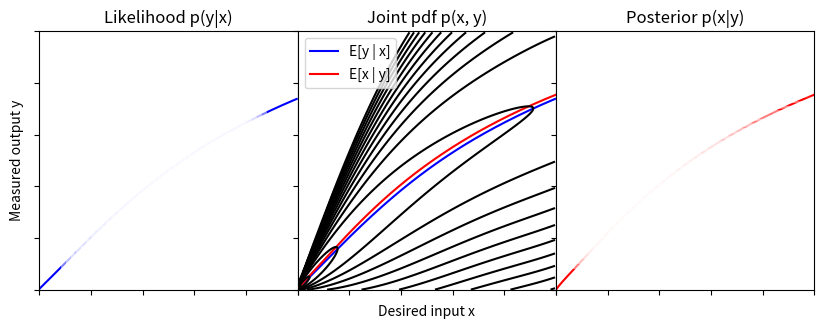

Here is the Python script that generated this plot:
#!/usr/bin/python
#
# An example of Bayesian inference in action.
#
# Suppose you have a known non-linear function y = f(x) relating two random
# variables x and y. The variable y has been measured but you really want
# to know the variable x.
#
# For every value of x you can write down the distribution of y - this is the
# likelihood function p(y|x). To simplify things we are assuming a Gaussian
# likelihood with a mean and variance that depends on x. This is illustrated in
# the left panel of the plot with a blue line highlighting the conditional
# mean E[y|x].
#
# We now build up the joint distribution p(x, y) as the product of p(y|x) and
# the prior distribution p(x) on the unknown variable x. We take as p(x) = 1 to
# indicate that we are quite ignorant about x's value before we observe y.
# This is how it should be if y is a high-quality measurement of x. The joint
# pdf is shown in the middle panel as a contour plot with logarithmically
# spaced contour levels, together with the two conditional means that come into
# play (more on that soon!). The likelihood function is obtained as vertical
# slices through the joint pdf, as the left panel shows.
#
# Now you want to go in the opposite direction: for a fixed value of y you want
# to determine the distribution of x, called the posterior p(x|y). This is
# related to the joint pdf by Bayes' theorem, one version of which states that
# p(x|y) = p(x, y) / p(y). The data distribution p(y) is merely a scaling
# factor in this example that does not affect the mean, variance or shape of
# the posterior pdf and can therefore be mostly ignored. The posterior pdf is
# obtained by literally slicing the joint pdf (which happens to be equal to the
# likelihood) in the opposite (horizontal) direction, as illustrated in the
# final right panel of the plot. The posterior mean E[x|y] is indicated by a
# red line in the middle and right panels. The resulting distributions are
# *not* Gaussian and the posterior mean E[x|y] is not the same as the
# likelihood mean E[y|x] (although both cases are close matches!).
#
# An important reason to use Bayesian inference is that it produces not only an
# good estimate of x via the posterior mean E[x|y] but also an estimate of the
# uncertainty of this estimate via the posterior variance var[x|y]. This
# variance depends both on the likelihood variance and the slope of the
# non-linear function in the region of the measured y value. As can be seen in
# the right panel, the posterior distribution quickly becomes very broad for
# large values of y because both the likelihood variance increases and the
# non-linear function slope decreases with increasing x.
#
# [As an aside, the posterior mean and variance were estimated from the peak
# region of the posterior pdf via Laplace approximation - but that's another
# story...]
#
# [redacted]
# 2 April 2013
#

import numpy as np
import matplotlib.pyplot as plt
from matplotlib.patches import Polygon

# Known Gaussian likelihood function
y_mean_poly = np.array([-9.46057773e-07,   7.97357134e-05,  -2.33606477e-03,
                         1.35757717e-02,   9.81285305e-01,   7.55670064e-02])
y_std_poly = np.array([ -1.03983346e-06,   7.12224246e-05,  -1.58714348e-03,
                         5.10456409e-03,   3.18049306e-01,   1.86474919e-02])
# Laplace approximation to posterior pdf
x_mean_poly = np.array([  3.48713751e-13,  -5.47403988e-11,   3.79337347e-09,
                         -1.52725422e-07,   3.95653738e-06,  -6.90106364e-05,
                          8.24113654e-04,  -6.71723321e-03,   3.65721645e-02,
                         -1.25640610e-01,   2.50191385e-01,   6.66814979e-01,
                          5.22707935e-03])
x_std_poly = np.array([  2.08172854e-14,  -3.51865677e-12,   2.64235598e-10,
                        -1.16011048e-08,   3.29731026e-07,  -6.34011062e-06,
                         8.35950083e-05,  -7.46810111e-04,   4.34255165e-03,
                        -1.43962515e-02,   2.53788636e-02,   2.33516467e-01,
                         5.90923630e-03])

def joint_pdf(x, y):
    """Unnormalised pdf height of joint distribution p(x, y)."""
    mean_y, std_y = np.polyval(y_mean_poly, x), np.polyval(y_std_poly, x)
    return np.exp(-0.5 * ((y - mean_y) / std_y) ** 2) / std_y

def data_pdf_max(y):
    """Approximate maximum pdf height of marginal data distribution p(y)."""
    return 1.0 / np.polyval(x_std_poly, y)

# Create grid on which to evaluate pdfs
x_grid = np.arange(2.0, 20, 0.5)
y_grid = np.arange(2., 25., 0.5)
x_grid_fine = np.arange(0.01, 25, 0.1)
y_grid_fine = np.arange(0.01, 25., 0.1)
joint = np.zeros((len(x_grid_fine), len(y_grid_fine)))
for nx, x in enumerate(x_grid_fine):
    joint[nx, :] = joint_pdf(x, y_grid_fine)
y_mean_fine = np.polyval(y_mean_poly, x_grid_fine)
x_mean_fine = np.polyval(x_mean_poly, y_grid_fine)

fig = plt.figure(1, figsize=(10, 6))
fig.clf()

ax = fig.add_subplot(1, 3, 1)
for n, xg in enumerate(x_grid):
    xslice = joint_pdf(xg, y_grid_fine)
    ax.add_patch(Polygon(np.c_[xg + 10 * xslice, y_grid_fine],
                         fc='w', closed=False, zorder=-n, alpha=0.5))
ax.plot(x_grid_fine, y_mean_fine, '-b', zorder=-1000)
ax.autoscale_view()
ax.set_xticklabels([])
ax.set_yticklabels([])
ax.set_ylabel('Measured output y')
ax.set_title('Likelihood p(y|x)')
ax.axis('image')
ax.axis([0, 25, 0, 25])

ax = fig.add_subplot(1, 3, 2)
ax.contour(x_grid_fine, y_grid_fine, joint.T, 0.8 * np.logspace(-6, 1, 15),
           colors='k')
ax.plot(x_grid_fine, y_mean_fine, '-b', zorder=-1000, label='E[y | x]')
ax.plot(x_mean_fine, y_grid_fine, '-r', zorder=-1000, label='E[x | y]')
ax.autoscale_view()
ax.set_xticklabels([])
ax.set_yticklabels([])
ax.set_xlabel('Desired input x')
ax.set_title('Joint pdf p(x, y)')
ax.axis('image')
ax.axis([0, 25, 0, 25])
ax.legend(loc='upper left')

ax = fig.add_subplot(1, 3, 3)
for n, yg in enumerate(y_grid):
    yslice = joint_pdf(x_grid_fine, yg)
    # Let p(x|y) = p(x, y) / p(y) and scale height of slice to correct for p(y)
    yslice *= data_pdf_max(yg) / yslice.max()
    ax.add_patch(Polygon(np.c_[x_grid_fine, yg + 10 * yslice],
                         fc='w', closed=False, zorder=-n, alpha=0.5))
ax.plot(x_mean_fine, y_grid_fine, '-r', zorder=-1000)
ax.autoscale_view()
ax.set_xticklabels([])
ax.set_yticklabels([])
ax.set_title('Posterior p(x|y)')
ax.axis('image')
ax.axis([0, 25, 0, 25])

fig.subplots_adjust(wspace=0.0)
fig.savefig('bayes_in_action.pdf', bbox_inches='tight')

plt.show()
